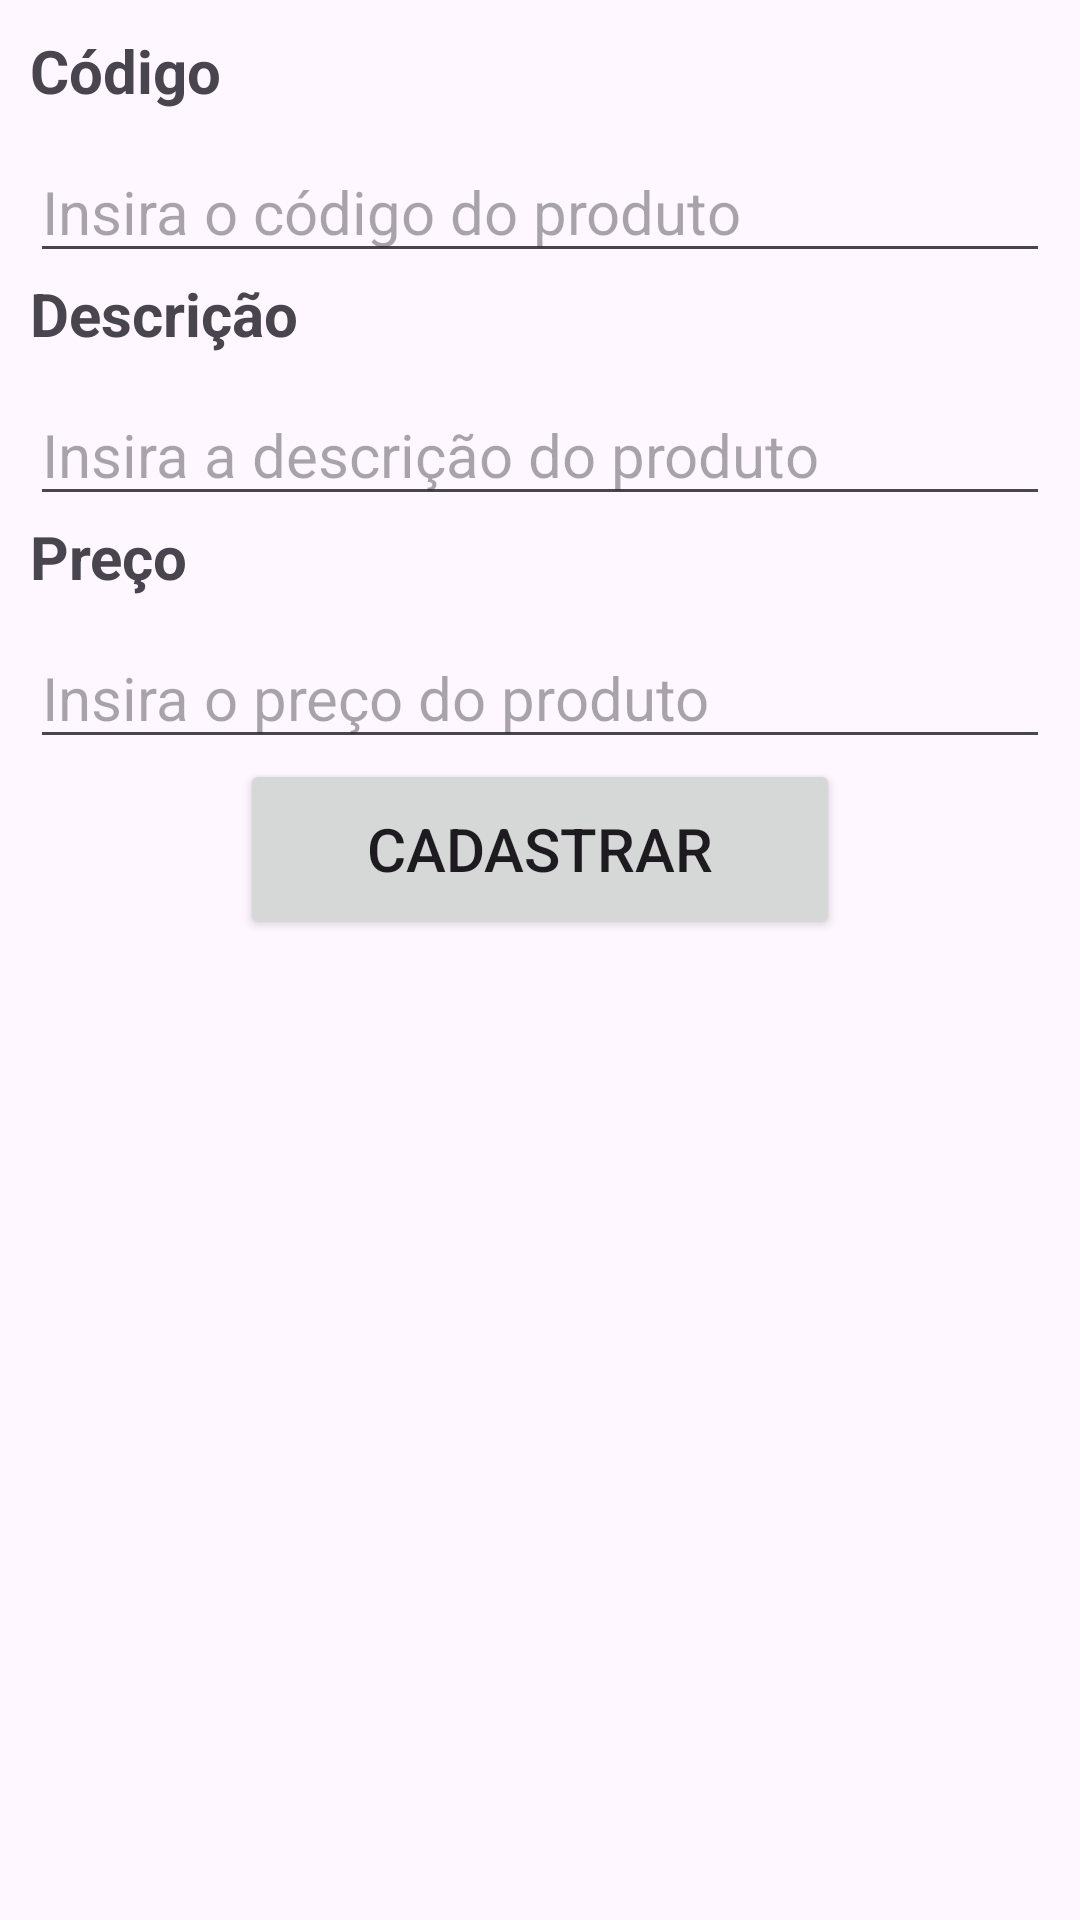

Android layout source for this screen:
<!-- AndroidManifest.xml: application theme Theme.ControleVendas -->
<!-- res/layout/activity_produtos.xml -->
<?xml version="1.0" encoding="utf-8"?>
<LinearLayout xmlns:android="http://schemas.android.com/apk/res/android"
    android:layout_width="match_parent"
    android:layout_height="match_parent"
    android:orientation="vertical"
    android:padding="10dp">

    <TextView
        android:layout_width="wrap_content"
        android:layout_height="wrap_content"
        android:text="Código"
        android:textSize="20sp"
        android:textStyle="bold"/>

    <EditText
        android:layout_width="match_parent"
        android:layout_height="wrap_content"
        android:hint="Insira o código do produto"
        android:layout_marginTop="10dp"
        android:textSize="20sp"
        android:inputType="number"
        android:id="@+id/edProdutoCodigo"/>

    <TextView
        android:layout_width="wrap_content"
        android:layout_height="wrap_content"
        android:text="Descrição"
        android:textSize="20sp"
        android:textStyle="bold"/>

    <EditText
        android:layout_width="match_parent"
        android:layout_height="wrap_content"
        android:hint="Insira a descrição do produto"
        android:layout_marginTop="10dp"
        android:textSize="20sp"
        android:id="@+id/edProdutoDescricao"/>

    <TextView
        android:layout_width="wrap_content"
        android:layout_height="wrap_content"
        android:text="Preço"
        android:textSize="20sp"
        android:textStyle="bold"/>

    <EditText
        android:layout_width="match_parent"
        android:layout_height="wrap_content"
        android:hint="Insira o preço do produto"
        android:layout_marginTop="10dp"
        android:textSize="20sp"
        android:id="@+id/edProdutoPreco"
        android:inputType="numberDecimal"/>

    <Button
        android:layout_width="200dp"
        android:layout_height="60dp"
        android:text="Cadastrar"
        android:textSize="20dp"
        android:layout_gravity="center"
        android:id="@+id/btProdutoCadastrar"/>

    <ScrollView
        android:layout_width="match_parent"
        android:layout_height="match_parent">

        <LinearLayout
            android:layout_width="match_parent"
            android:layout_height="match_parent"
            android:orientation="vertical">
            <TextView
                android:id="@+id/tvProdutosCadastrados"
                android:layout_width="match_parent"
                android:layout_height="wrap_content"
                android:layout_margin="10dp"
                android:textSize="20sp" />
        </LinearLayout>

    </ScrollView>

</LinearLayout>
<!-- resources referenced by this layout -->
<resources>
  <style name="Theme.ControleVendas" parent="Base.Theme.ControleVendas" />
  <style name="Base.Theme.ControleVendas" parent="Theme.Material3.DayNight.NoActionBar">
          
          
      </style>
</resources>
